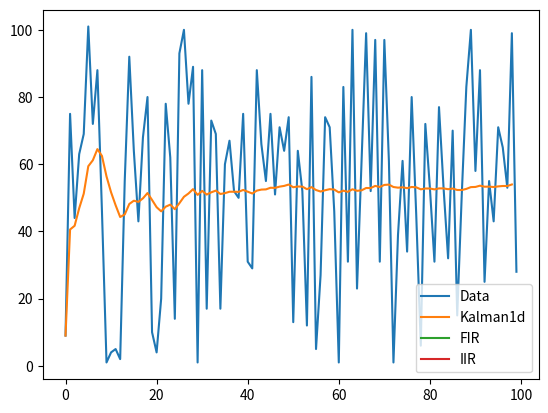

Here is the Python script that generated this plot:
# [redacted]
import random
import matplotlib.pyplot as plt
y=[]
n=[] #FIR
m=[] #iir
o=[] #1dkalman
a=0
for i in range(100):
    y.append(random.randint(1,101))
r0 = 0.09
k0 = 0
r=50  #noise considered
h=1.0 #output gain if needed but gives lower value
q=1   #initial values
p=0   #initial values
p0=1
u_h=y[0] #initial value ,stores filtered values FIR
mu_h=y[0] #iir
z0= y[0]  #1dkalman
k=0.1317  #kalman gain (changes every iteration) can be whatever u want
for i in range(len(y)-1):
    print(k)
    k= (p*h)/(h*p*h+r)              #FIR
    u_h=u_h + k*(y[i]-(h*u_h))
    p=(1-k*h)*p + q
    print(k)

    #mu_h= 0.9*mu_h+ 0.1*y[i]       #iir

    k0= p0/(p0+r0)                 #1dkalman
    z0=z0+ k0*(y[i]-z0)
    p0=(1-k0)*p0


    o.append(z0)
    #m.append(mu_h)
    #n.append(u_h)
    #m.append(0.6*y[i+1]+0.4*y[i]) #the weights can be made 0.2 and 0.8 but best data is obtained by 0.4 and 0.6

plt.plot(y,label='Data') #red origi
plt.plot(o,label='Kalman1d') #blue sasta
plt.plot(n, label='FIR') #orange FIR
plt.plot(m,label='IIR') #green iir

leg= plt.legend()
plt.show()